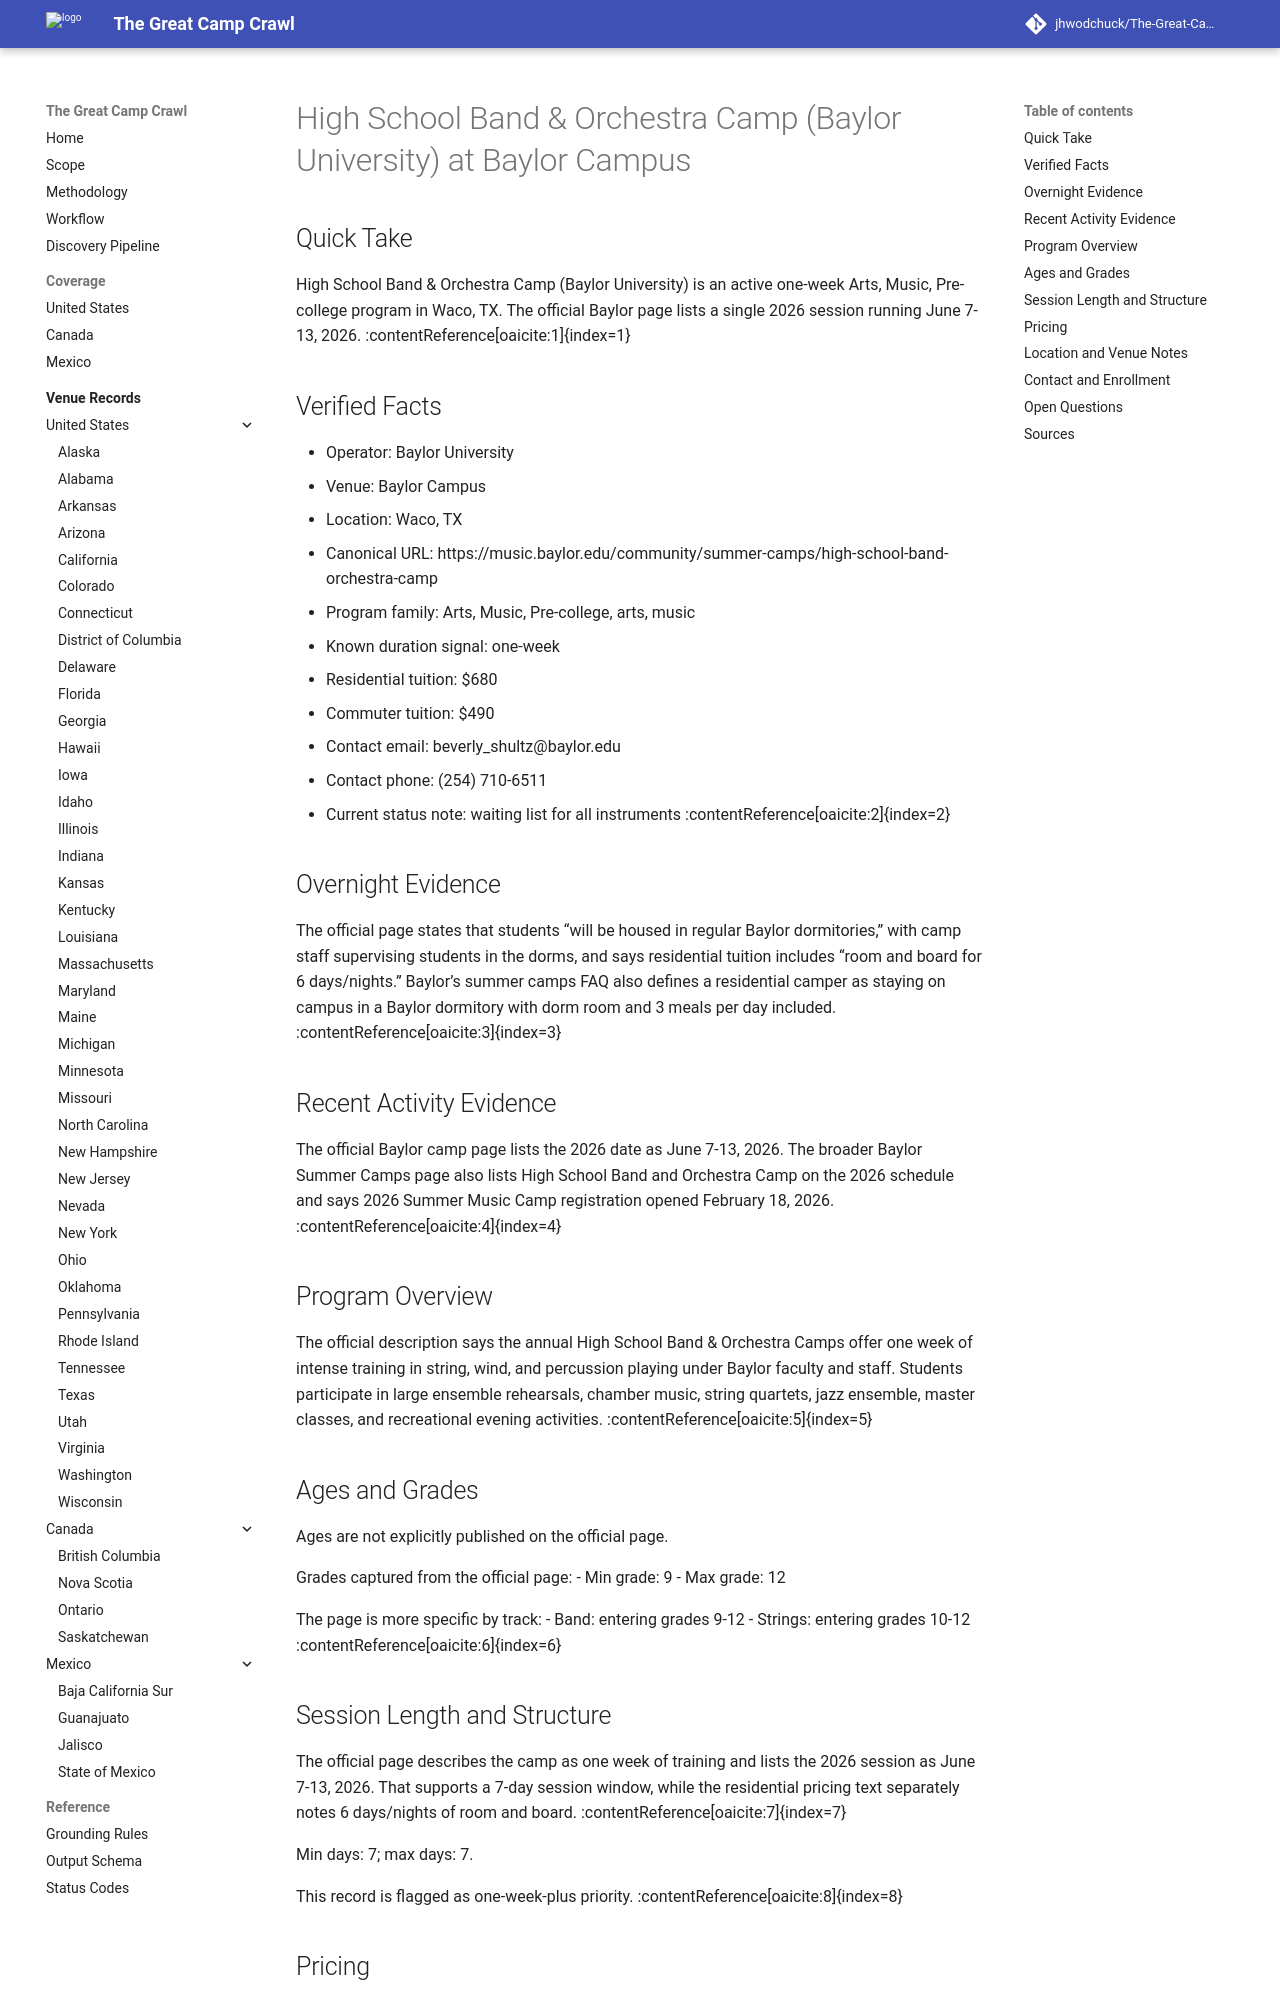

repository: jhwodchuck/The-Great-Camp-Crawl · page: camps/us/tx/high-school-band-orchestra-camp-baylor-university--us-tx-waco-baylor-campus--cand-us-tx-waco-high-school-band-orchestra-camp-baylor-university-baylor-campus/index.html · generator: mkdocs

---
record_id: cand-us-tx-waco-high-school-band-orchestra-camp-baylor-university-baylor-campus
camp_id: high-school-band-orchestra-camp-baylor-university
venue_id: us-tx-waco-baylor-campus
name: High School Band & Orchestra Camp (Baylor University)
display_name: High School Band & Orchestra Camp (Baylor University) at Baylor Campus
country: US
country_name: United States
region: TX
region_name: Texas
city: Waco
venue_name: Baylor Campus
program_family:
- Arts
- Music
- Pre-college
- arts
- music
camp_types:
- residential
- overnight
priority_flags:
  college_precollege: true
  one_week_plus: true
languages_found:
- English
source_language_primary: English
activity_status: active
activity_evidence_window_months: 24
duration:
  min_days: 7
  max_days: 7
pricing:
  currency: USD
  amount_min: 490
  amount_max: 680
  boarding_included: true
ages:
  min: null
  max: null
grades:
  min: 9
  max: 12
operator:
  name: Baylor University
  type: university
website:
  canonical_url: https://music.baylor.edu/community/summer-camps/high-school-band-orchestra-camp
  admissions_url: null
  session_dates_url: https://music.baylor.edu/community/summer-camps/high-school-band-orchestra-camp
  pricing_url: https://music.baylor.edu/community/summer-camps/high-school-band-orchestra-camp
contact:
  email: beverly_shultz@baylor.edu
  phone: '(254) 710-6511'
location:
  address: null
  postal_code: null
  latitude: null
  longitude: null
verification:
  overnight_confirmed: true
  active_past_2_years_confirmed: true
  confidence: high
  last_verified: '2026-04-17'
evidence:
  overnight_source_url: https://music.baylor.edu/community/summer-camps/high-school-band-orchestra-camp
  recent_activity_source_url: https://music.baylor.edu/community/summer-camps/high-school-band-orchestra-camp
  duration_source_url: https://music.baylor.edu/community/summer-camps/high-school-band-orchestra-camp
  pricing_source_url: https://music.baylor.edu/community/summer-camps/high-school-band-orchestra-camp
  registration_url: https://music.baylor.edu/community/summer-camps/high-school-band-orchestra-camp
tags:
- us
- tx
- waco
- arts
- music
- pre-college
- residential
- overnight
draft_status: draft
---

# High School Band & Orchestra Camp (Baylor University) at Baylor Campus

## Quick Take
High School Band & Orchestra Camp (Baylor University) is an active one-week Arts, Music, Pre-college program in Waco, TX. The official Baylor page lists a single 2026 session running June 7-13, 2026. :contentReference[oaicite:1]{index=1}

## Verified Facts
- Operator: Baylor University
- Venue: Baylor Campus
- Location: Waco, TX
- Canonical URL: https://music.baylor.edu/community/summer-camps/high-school-band-orchestra-camp
- Program family: Arts, Music, Pre-college, arts, music
- Known duration signal: one-week
- Residential tuition: $680
- Commuter tuition: $490
- Contact email: beverly_shultz@baylor.edu
- Contact phone: (254) 710-6511
- Current status note: waiting list for all instruments :contentReference[oaicite:2]{index=2}

## Overnight Evidence
The official page states that students “will be housed in regular Baylor dormitories,” with camp staff supervising students in the dorms, and says residential tuition includes “room and board for 6 days/nights.” Baylor’s summer camps FAQ also defines a residential camper as staying on campus in a Baylor dormitory with dorm room and 3 meals per day included. :contentReference[oaicite:3]{index=3}

## Recent Activity Evidence
The official Baylor camp page lists the 2026 date as June 7-13, 2026. The broader Baylor Summer Camps page also lists High School Band and Orchestra Camp on the 2026 schedule and says 2026 Summer Music Camp registration opened February 18, 2026. :contentReference[oaicite:4]{index=4}
